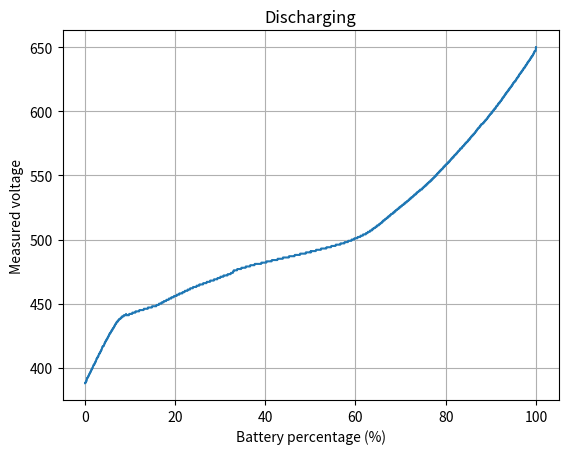

Recreate this plot in Python.
import matplotlib.pyplot as plt
import numpy as np

# Data for plotting
x = [650,647,647,647,647,646,646,645,645,644,644,643,643,643,642,642,642,641,641,640,640,640,639,639,639,638,638,638,637,637,636,636,636,635,635,634,634,634,634,633,633,632,632,632,631,631,631,630,630,630,629,629,629,628,628,627,627,627,626,626,626,625,625,624,624,624,623,623,623,623,622,622,622,621,621,620,620,620,619,619,619,618,618,618,617,617,617,616,616,616,615,615,615,614,614,614,613,613,613,612,612,611,611,611,611,610,610,609,609,609,608,608,608,607,607,607,606,606,606,606,605,605,604,604,604,604,603,603,602,602,602,602,601,601,601,600,600,600,599,599,599,598,598,598,598,597,597,597,596,596,596,595,595,595,594,594,594,593,593,593,593,592,592,592,591,591,591,591,590,590,590,590,590,589,589,589,588,588,588,587,587,587,587,586,586,586,585,585,585,584,584,584,583,583,583,582,582,582,582,581,581,581,581,580,580,580,579,579,579,578,578,578,578,577,577,577,576,576,576,576,575,575,575,575,574,574,574,573,573,573,573,572,572,572,571,571,571,571,571,570,570,570,569,569,569,569,568,568,568,567,567,567,567,566,566,566,566,565,565,565,564,564,564,564,563,563,563,563,562,562,562,561,561,561,561,560,560,560,560,559,559,559,559,558,558,558,558,557,557,557,557,556,556,556,555,555,555,555,554,554,554,554,553,553,553,553,552,552,552,552,551,551,551,550,550,550,550,549,549,549,549,548,548,548,548,547,547,547,547,546,546,546,546,545,545,545,545,545,544,544,544,544,543,543,543,543,542,542,542,542,542,541,541,541,541,540,540,540,540,539,539,539,539,539,539,538,538,538,538,538,537,537,537,537,537,536,536,536,536,535,535,535,535,535,534,534,534,534,533,533,533,533,533,532,532,532,532,532,531,531,531,531,530,530,530,530,530,529,529,529,529,529,528,528,528,528,528,527,527,527,527,527,526,526,526,526,526,525,525,525,525,525,524,524,524,524,524,523,523,523,523,523,522,522,522,522,521,521,521,521,521,520,520,520,520,520,520,519,519,519,519,518,518,518,518,518,517,517,517,517,517,516,516,516,516,516,515,515,515,515,515,514,514,514,514,513,513,513,513,513,512,512,512,512,512,511,511,511,511,511,511,510,510,510,510,510,509,509,509,509,509,509,508,508,508,508,508,507,507,507,507,507,507,506,506,506,506,506,506,506,505,505,505,505,505,505,504,504,504,504,504,504,504,504,504,503,503,503,503,503,503,503,503,502,502,502,502,502,502,502,502,502,501,501,501,501,501,501,501,501,501,501,500,500,500,500,500,500,500,500,500,499,499,499,499,499,499,499,499,499,499,499,498,498,498,498,498,498,498,498,498,498,498,497,497,497,497,497,497,497,497,497,497,497,497,497,496,496,496,496,496,496,496,496,496,496,496,496,496,496,496,495,495,495,495,495,495,495,495,495,495,495,495,495,495,494,494,494,494,494,494,494,494,494,494,494,494,494,494,494,493,493,493,493,493,493,493,493,493,493,493,493,493,493,493,493,493,492,492,492,492,492,492,492,492,492,492,492,492,492,492,492,492,491,491,491,491,491,491,491,491,491,491,491,491,491,491,491,490,491,490,490,490,490,490,490,490,490,490,490,490,490,490,490,490,489,489,489,489,489,489,489,489,489,489,489,489,489,489,489,489,489,489,488,488,488,488,488,488,488,488,488,488,488,488,488,488,488,488,488,487,487,487,487,487,487,487,487,487,487,487,487,487,487,487,487,487,487,486,486,486,486,486,486,486,486,486,486,486,486,486,486,486,486,486,486,486,485,485,485,485,485,485,485,485,485,485,485,485,485,485,485,485,485,484,484,484,484,484,484,484,484,484,484,484,484,484,484,484,484,484,484,483,483,483,483,483,483,483,483,483,483,483,483,483,483,483,483,483,482,482,482,482,482,482,482,482,482,482,482,482,482,482,482,482,481,481,481,481,481,481,481,481,481,481,481,481,481,481,481,481,481,481,481,481,481,480,480,480,480,480,480,480,480,480,480,480,480,480,480,479,479,479,479,479,479,479,479,479,479,479,479,479,479,478,478,478,478,478,478,478,478,478,478,478,478,478,478,477,477,477,477,477,477,477,477,477,477,477,477,477,476,476,476,476,476,476,476,476,476,476,476,475,475,474,474,474,474,474,474,474,473,473,473,473,473,473,473,473,473,473,472,472,472,472,472,472,472,472,472,472,472,472,472,471,471,471,471,471,471,471,471,471,471,470,470,470,470,470,470,470,470,470,469,469,469,469,469,469,469,469,469,469,469,468,468,468,468,468,468,468,468,468,468,468,468,467,467,467,467,467,467,467,467,467,467,467,466,466,466,466,466,466,466,466,466,466,466,465,465,465,465,465,465,465,465,465,465,465,465,464,464,464,464,464,464,464,464,464,463,463,463,463,463,463,463,463,463,463,463,462,462,462,462,462,462,462,462,462,461,461,461,461,461,461,461,461,460,460,460,460,460,460,460,460,460,459,459,459,459,459,459,459,458,458,458,458,458,458,458,458,458,458,457,457,457,457,457,457,457,457,456,456,456,456,456,456,456,456,456,455,455,455,455,455,455,455,455,454,454,454,454,454,454,454,454,453,453,453,453,453,453,453,453,452,452,452,452,452,452,452,452,451,451,451,451,451,451,451,450,450,450,450,450,450,450,450,449,449,449,449,449,449,449,449,448,448,448,448,448,448,448,448,448,448,448,448,448,448,447,447,447,447,447,447,447,447,447,447,447,447,447,446,446,446,446,446,446,446,446,446,446,446,446,446,445,445,445,445,445,445,445,445,445,445,445,445,445,445,444,444,444,444,444,444,444,444,444,444,444,444,443,443,443,443,443,443,443,443,443,443,442,442,442,442,442,442,442,442,442,442,441,441,441,441,441,441,441,441,441,442,441,441,441,441,441,441,441,440,440,440,440,440,440,439,439,439,439,438,438,438,438,438,437,437,437,436,436,436,436,435,435,434,434,434,433,433,432,432,431,431,431,430,430,429,429,429,428,428,427,427,427,426,426,425,425,424,424,423,423,422,422,422,421,421,420,420,419,419,418,417,417,417,417,416,416,415,414,414,413,413,412,412,411,411,411,410,409,409,408,408,408,407,407,406,405,405,404,404,403,403,402,402,402,401,400,400,399,399,398,398,397,397,396,396,395,395,394,394,393,393,392,392,392,390,390,389,389,388,388]
ppp = 100/len(x)
y = [100-ppp*x for x in range(len(x))]

fig, ax = plt.subplots()
ax.plot(y, x)

ax.set(xlabel='Battery percentage (%)', ylabel='Measured voltage',
       title='Discharging')
ax.grid()

plt.show()